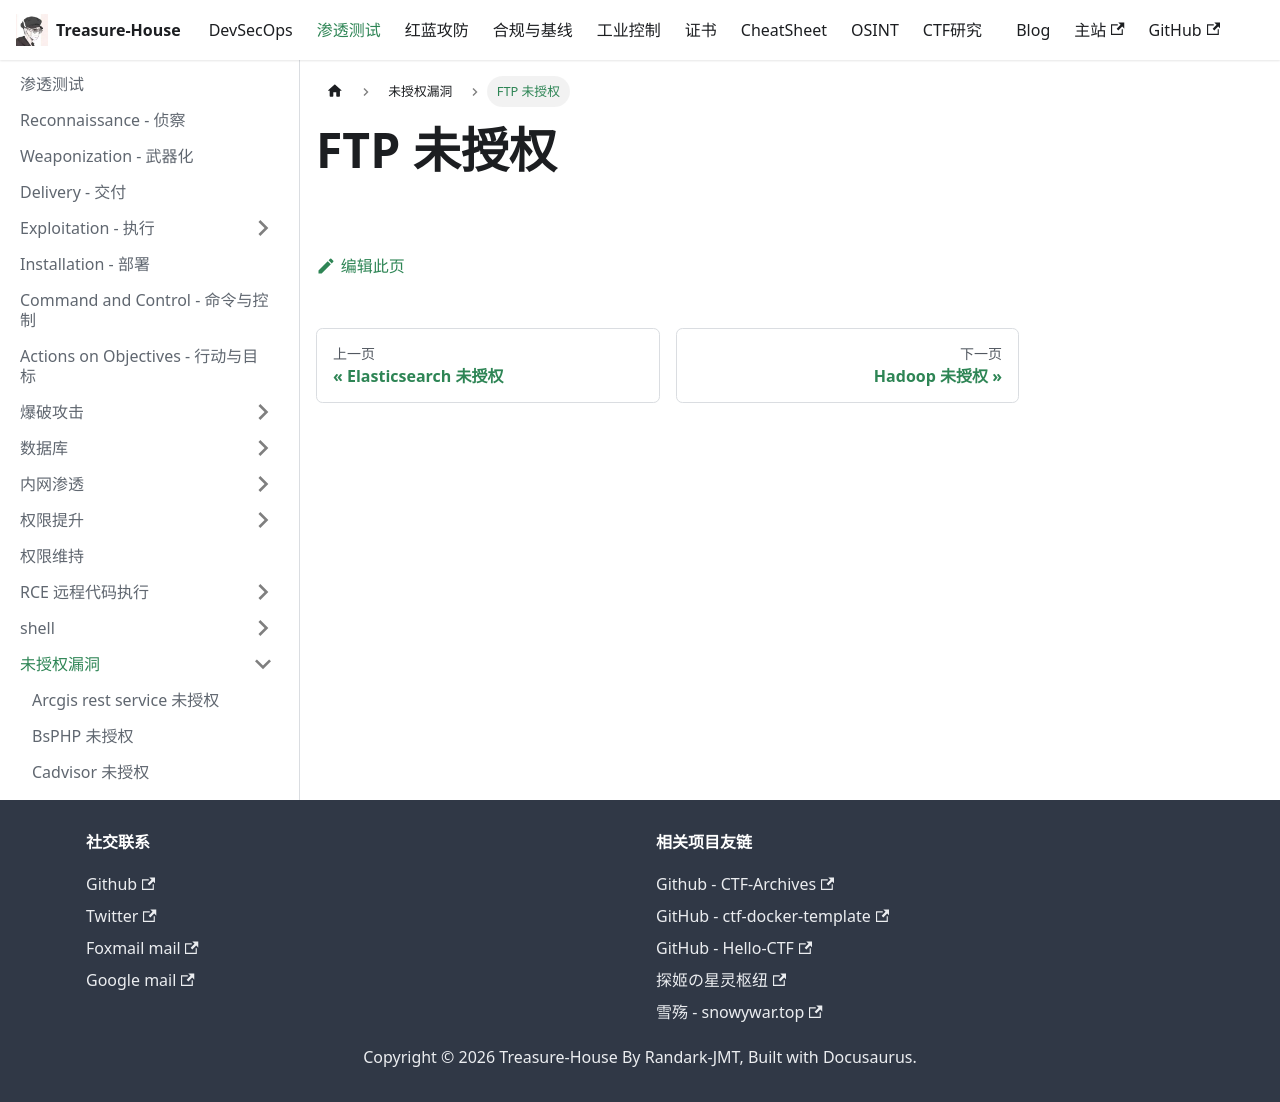

repository: Randark-JMT/Treasure-House · page: docs/Penetration/Unauthorized/FTP/index.html · generator: docusaurus

# FTP 未授权
